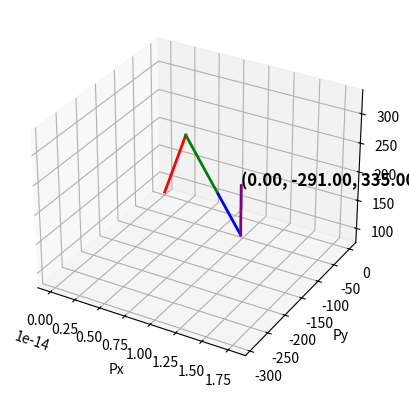

Here is the Python script that generated this plot:
import numpy as np
import matplotlib.pyplot as plt
from mpl_toolkits.mplot3d import Axes3D

H   =   80  
D1  =   176 
L1 	=	91
L2	=	122
L3	=	78
L4	=	79

def compute_fk(theta1, theta2, theta3, theta4):
    theta1_rad = np.radians(theta1)
    theta2_rad = np.radians(theta2)
    theta3_rad = np.radians(theta3)
    theta4_rad = np.radians(theta4)
    
    # Tọa độ của từng khớp
    x0, y0, z0 = 0, 0, H
    x1 = np.cos(theta1_rad) * L1
    y1 = np.sin(theta1_rad) * L1
    z1 = H + D1

    x2 = x1 + np.cos(theta1_rad) * L2 * np.cos(theta2_rad)
    y2 = y1 + np.sin(theta1_rad) * L2 * np.cos(theta2_rad)
    z2 = z1 + L2 * np.sin(theta2_rad)

    x3 = x2 + np.cos(theta1_rad) * L3 * np.cos(theta2_rad + theta3_rad)
    y3 = y2 + np.sin(theta1_rad) * L3 * np.cos(theta2_rad + theta3_rad)
    z3 = z2 + L3 * np.sin(theta2_rad + theta3_rad)

    x4 = x3 + np.cos(theta1_rad) * L4 * np.cos(theta2_rad + theta3_rad + theta4_rad)
    y4 = y3 + np.sin(theta1_rad) * L4 * np.cos(theta2_rad + theta3_rad + theta4_rad)
    z4 = z3 + L4 * np.sin(theta2_rad + theta3_rad + theta4_rad)

    return [(x0, y0, z0), (x1, y1, z1), (x2, y2, z2), (x3, y3, z3), (x4, y4, z4)]

# Góc nhập vào cho mỗi khớp (thay giá trị phù hợp)
theta1, theta2, theta3, theta4 = -90, 0, 0, 90

# Tính toán vị trí các khớp
positions = compute_fk(theta1, theta2, theta3, theta4)

# Vẽ
fig = plt.figure()
ax = fig.add_subplot(111, projection='3d')
colors = ['r', 'g', 'b', 'purple']  # Mỗi liên kết có màu riêng

# Vẽ từng liên kết với màu khác nhau
for i in range(len(positions) - 1):
    x_values = [positions[i][0], positions[i + 1][0]]
    y_values = [positions[i][1], positions[i + 1][1]]
    z_values = [positions[i][2], positions[i + 1][2]]
    ax.plot(x_values, y_values, z_values, color=colors[i], linewidth=2)

# Hiển thị tọa độ của điểm cuối
end_effector = positions[-1]
ax.text(end_effector[0], end_effector[1], end_effector[2],
        f"({end_effector[0]:.2f}, {end_effector[1]:.2f}, {end_effector[2]:.2f})",
        color='black', fontsize=12, weight='bold')

# Thiết lập nhãn và tiêu đề
ax.set_xlabel('Px')
ax.set_ylabel('Py')
ax.set_zlabel('Pz')
plt.show()